Run: headless pygame with SDL's dummy video driver; simulated clock (each Clock.tick advances the game by its frame time, no real sleeping); random seed 0; keys injected as events and as key.get_pressed() state; no mouse input.
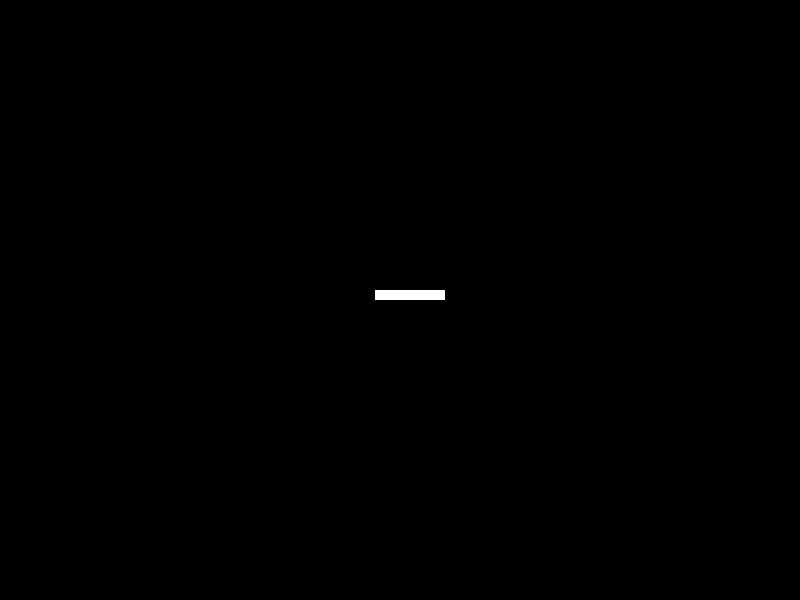
Frame 1 of 4 · flips 1–60 · no input
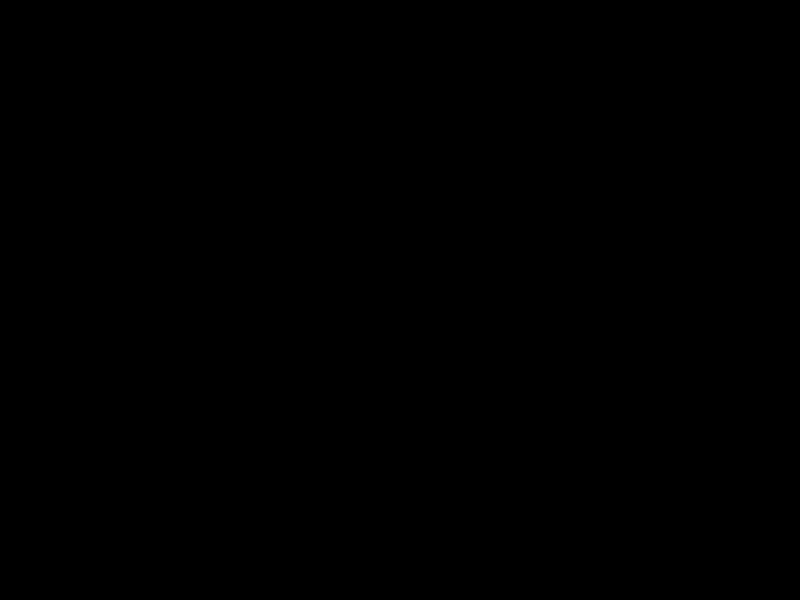
Frame 2 of 4 · flips 61–180 · tapped SPACE, RETURN · held RIGHT (→), D
Frame 3 of 4 · flips 181–300 · held DOWN (↓), S · screen unchanged from frame 2, image omitted
Frame 4 of 4 · flips 301–420 · held LEFT (←), A, UP (↑), W · screen same as frame 1, image omitted

The pygame program that drew these frames:

import pygame

"""
This script will introduce the basics of pygame.
Don't alter code in this file, create a copy and of this file
Put the copy in any other folder, and work on it.
"""


class Block:
    """Creating a class for Block object
    """

    def __init__(self, x, y, height, width, color):
        """Initializing an instance of Block object

        Args:
            x (int): x coordinate of the block's top left corner
            y (int): y coordinate of the block's top left corner
            height (int): height of the block
            width (int): width of the block
            color (tuple): color of the block
        """

        """
        making these self.variable will allow us to access these
        variables among other methods(functions under the same class)
        """
        self.x = x
        self.y = y
        self.height = height
        self.width = width
        self.color = color

        # additional attributes that our block can have
        self.vel = 10  # velocity of the block

    def draw_to_surface(self, surface):
        """Drawing the block that we created to a surface

        Args:
            surface (pygame.Surface): a surface to draw the block on
        """

        pygame.draw.rect(surface, self.color, [self.x, self.y, self.width, self.height])


# initializing pygame
pygame.init()

# setting some constants
SCREEN_WIDTH = 800  # width of the surface
SCREEN_HEIGHT = 600  # height of the surface
FPS = 60  # how many times to refresh the surface per second

# colors - (Red, green, blue)
WHITE = (255, 255, 255)
BLACK = (0, 0, 0)

# creating a new pygame.Surface to draw our objects on
surface = pygame.display.set_mode((SCREEN_WIDTH, SCREEN_HEIGHT))

# setting the title of the surface
pygame.display.set_caption('Tutorial 1')

# creating a clock to keep track of time based events
clock = pygame.time.Clock()

# creating a new block object to play with
block = Block(x=375, y=290, height=10, width=70, color=WHITE)

# a flag to check the loop, else a lot of break statements are needed
run = True

# main game loop
while run:
    # setting FPS
    clock.tick(FPS)

    # handling events
    for event in pygame.event.get():  # iterating through event queue
        if event.type == pygame.QUIT:  # if event is a quit event
            run = False  # equivalent of saying break out of loop

        elif event.type == pygame.KEYDOWN:  # if any key is pressed down
            if event.key == pygame.K_ESCAPE:  # if escape key is pressed
                run = False  # break out of loop

            if event.key == pygame.K_SPACE:  # if space is pressed down
                # reset the position of the block
                block.x = 375  # set the x coordinate of the block as 100
                block.y = 290  # set the y coordinate of the block as 200

    """We can use the above technique to move our block too. But there is
    a drawback. If we keep holding the button down, the block will not continue
    to move. We have to press and release every time for the block to move
    (which is kinda irritating lol)
    """

    """Get a dictionary of all the buttons and whether they are pressed
    or not
    """
    keys = pygame.key.get_pressed()

    if keys[pygame.K_RIGHT]:  # if right arrow is pressed
        block.x += block.vel

        """increment the x coordinate of the block by block.vel
        (which was set when initializing the class)
        So in this case, the block will move 20 pixels to the right.
        """
    elif keys[pygame.K_LEFT]:  # if left arrow is pressed
        block.x -= block.vel

        """Same logic, but here we are decreasing the value of
        x coordinate by 20

        Also, notice the use of 'elif'
        we use elif here as we can't move the block left and right
        at the same time.
        """

    if keys[pygame.K_UP]:  # if up arrow is pressed
        block.y -= block.vel

        """Decreasing the value of y coordinate will actually move
        the block upwards, as the screen is actually like 4th quadrant,
        with the top left corner sets a origin

        Notice the use of 'if' here
        Thus we can move the block in x direction and y direction
        at the same time.
        """

    elif keys[pygame.K_DOWN]:  # if down arrow is pressed
        block.y += block.vel  # same logic as above

        """increasing the y coordinate will move it down.
        """

    """So far we have changed the values of all the variable
    according to the events. Now we draw them to the surface.
    """

    """the below 3 lines can be put inside a function. As the number
    of objects increase, we need to draw/update a lot of items.
    """

    # drawing the background
    surface.fill(BLACK)

    # drawing the block on the surface
    block.draw_to_surface(surface)

    # updating the display for every iteration
    pygame.display.update()

# closing pygame, same way we initialized pygame
pygame.quit()
